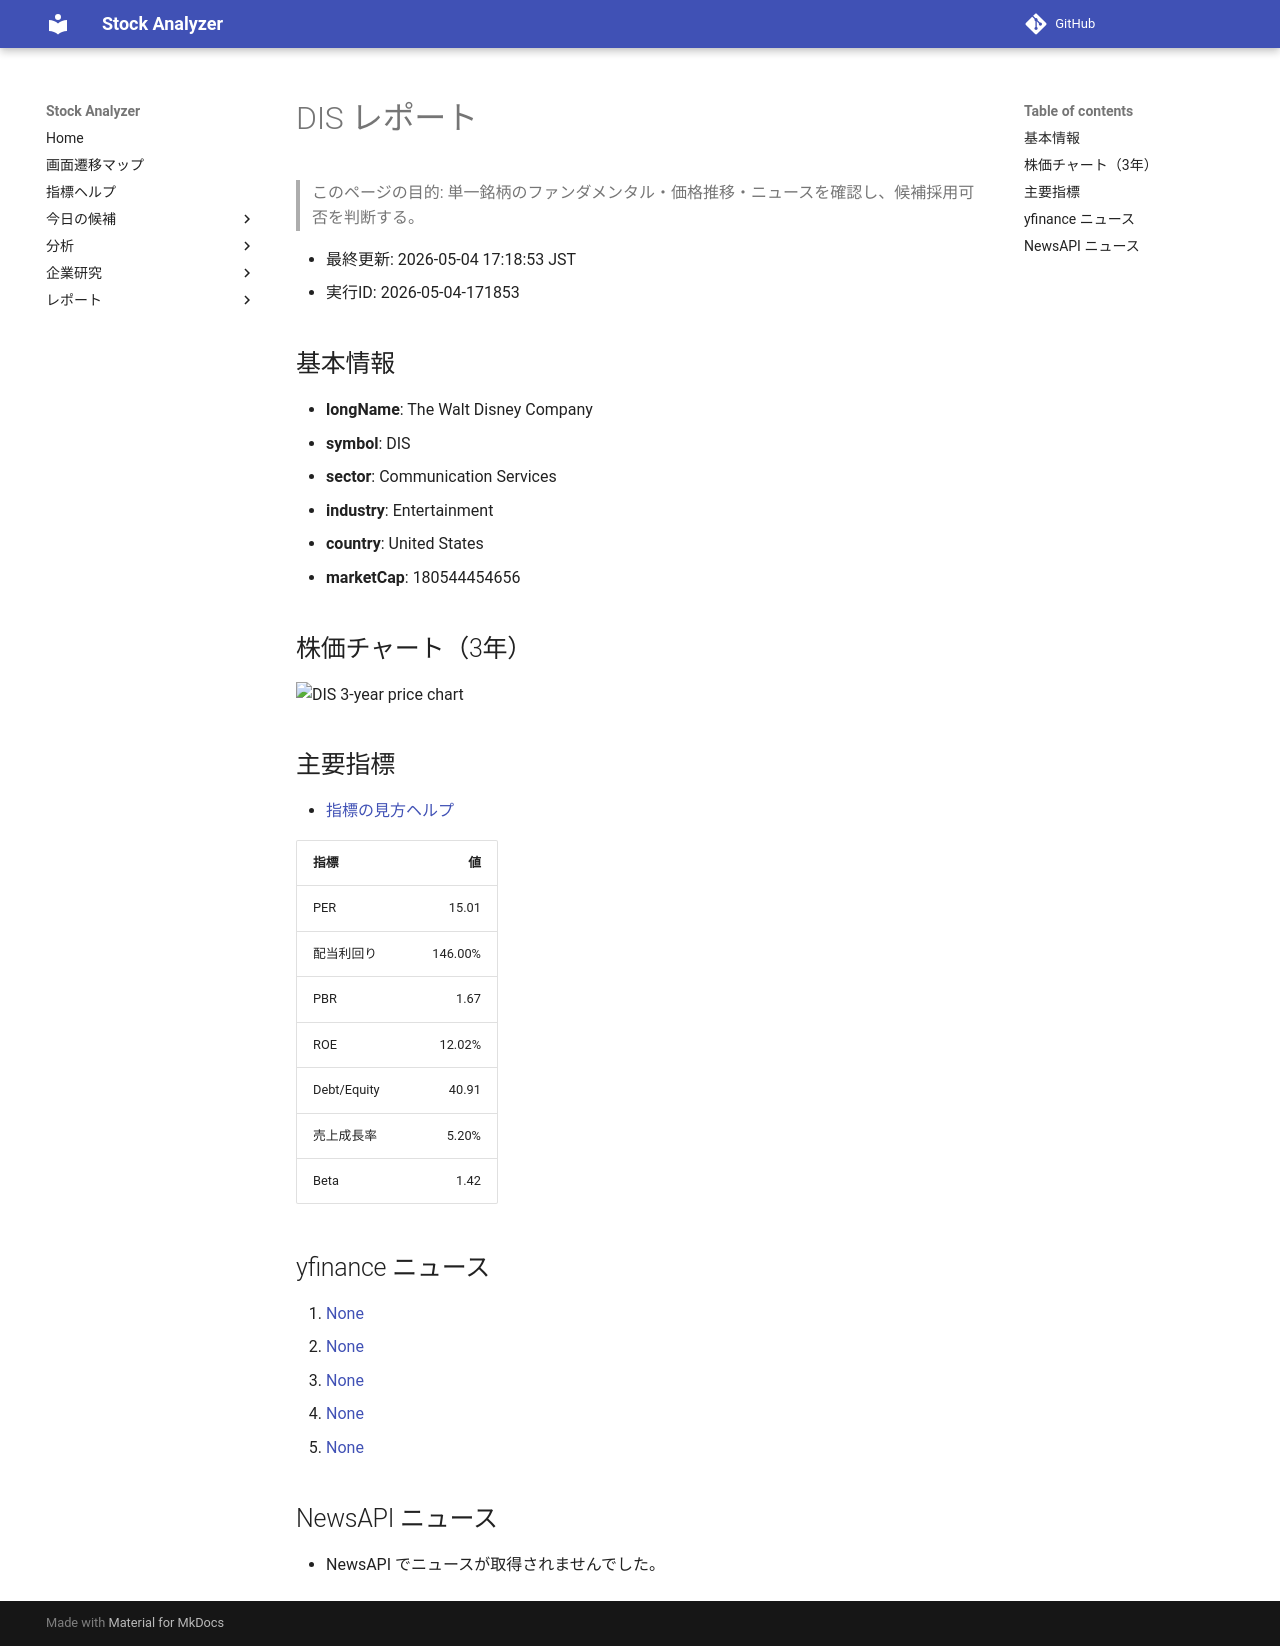

repository: Yumi-note/Making-APP · page: reports/2026-05-04/171853/DIS/index.html · generator: mkdocs

# DIS レポート

> このページの目的: 単一銘柄のファンダメンタル・価格推移・ニュースを確認し、候補採用可否を判断する。

- 最終更新: 2026-05-04 17:18:53 JST
- 実行ID: 2026-05-04-171853

## 基本情報

- **longName**: The Walt Disney Company
- **symbol**: DIS
- **sector**: Communication Services
- **industry**: Entertainment
- **country**: United States
- **marketCap**: 180544454656

## 株価チャート（3年）

![DIS 3-year price chart](DIS_3y.png)

## 主要指標

- [指標の見方ヘルプ](../../../../indicators.md)

| 指標 | 値 |
|---|---:|
| PER | 15.01 |
| 配当利回り | 146.00% |
| PBR | 1.67 |
| ROE | 12.02% |
| Debt/Equity | 40.91 |
| 売上成長率 | 5.20% |
| Beta | 1.42 |

## yfinance ニュース

1. [None](None)
2. [None](None)
3. [None](None)
4. [None](None)
5. [None](None)

## NewsAPI ニュース

- NewsAPI でニュースが取得されませんでした。
